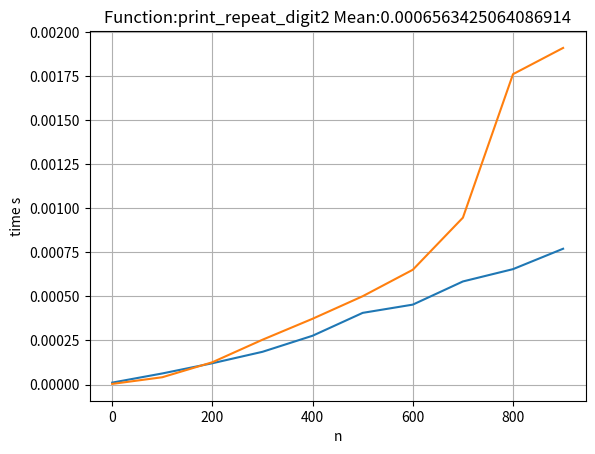

The script that saved this image:
import time
import sys
from functools import wraps
from statistics import mean

import matplotlib.pyplot as plt

time_dict = {}


def timer(func):
    @wraps(func)
    def inner(*args, **kwargs):
        start = time.time()
        func(*args, **kwargs)
        runtime = time.time() - start

        if not func.__name__ in time_dict:
            time_dict[func.__name__] = {}

        time_dict[func.__name__][args[0]] = runtime

    return inner


@timer
# способ 1
def print_repeat_digit(n: int) -> None:
    pass
    for i in range(n+1):
        print(str(i) * i, end="--\n\n\n")


@timer
# способ 2
def print_repeat_digit2(n: int) -> None:
    res = [str(m) * m for m in range(n+1)]
    print("".join(res))


if __name__ == '__main__':
    funcs = [print_repeat_digit, print_repeat_digit2]

    for i in range(0, 1000, 100):
        for func in funcs:
            func(i)

    for k, v in time_dict.items():

        labels = sorted(time_dict[k].keys())
        value = sorted(time_dict[k].values())
        res_sum = mean(value)

        plt.title(f"Function:{k} Mean:{res_sum}")
        plt.xlabel('n')
        plt.ylabel('time s')
        plt.plot(labels, value)
        plt.grid(True)
        plt.show()
